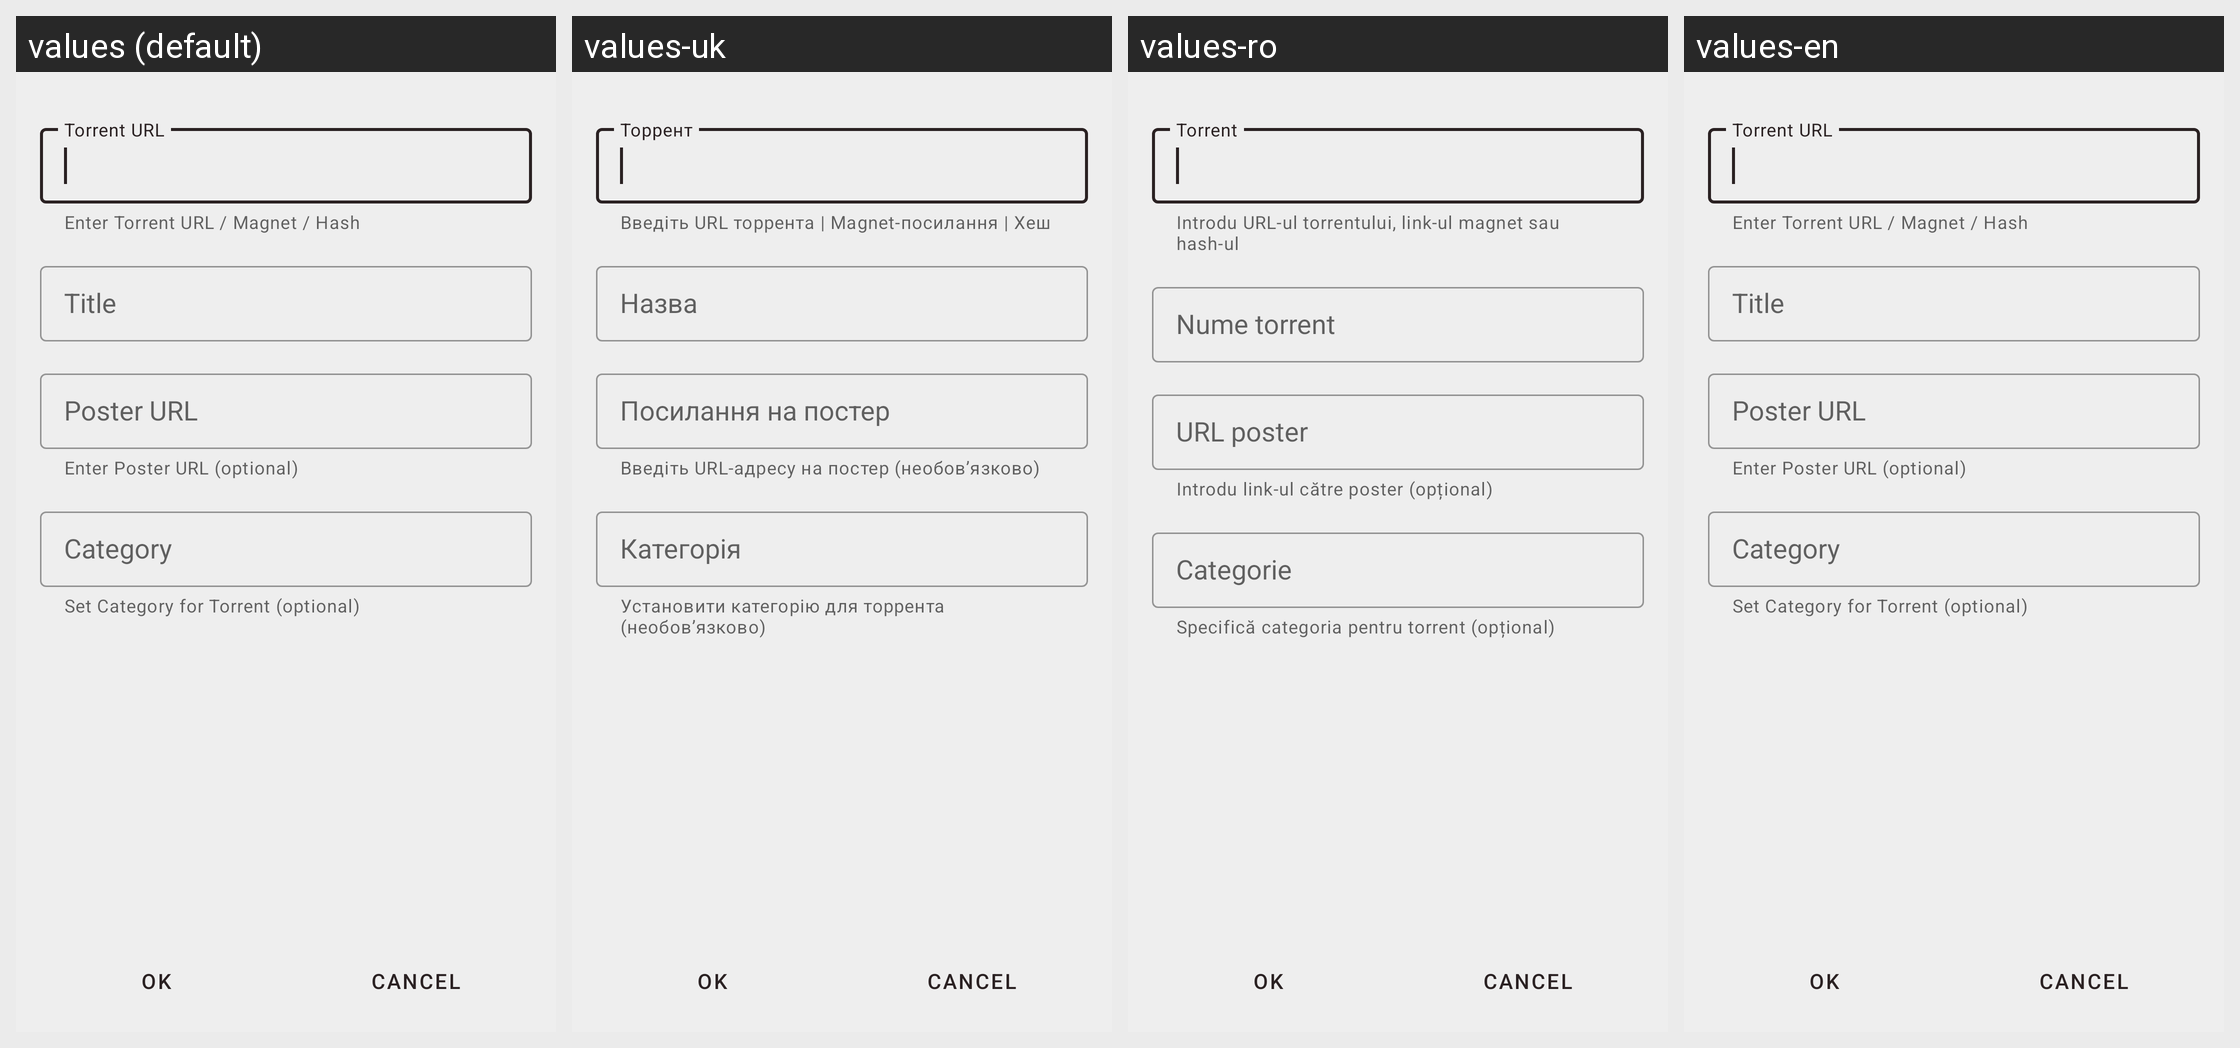

The Android screen above is rendered under several locales of the same app. Produce the string resources it draws, with the default and per-locale values.
Android screen res/layout/add_fragment.xml rendered under 4 locales, left to right: values (default), values-uk, values-ro, values-en. Device: Nexus 5 (rendered at 1080×1920; each locale shown at half size, 540×960, under a caption strip naming it); theme Theme.TorrServe.DayNight.
Other locales in the repository, not shown: values-bg, values-ru, values-zh-rCN.
Strings drawn on this screen, with the default value and each locale's value (text and hints the layout hard-codes, and strings that could not be matched under every locale, appear in the picture but are not listed):

torrent_link
  values: Torrent URL
  values-uk: Торрент
  values-ro: Torrent
  values-en: Torrent URL  [not translated; the default value is used]

torrent_link_help
  values: Enter Torrent URL / Magnet / Hash
  values-uk: Введіть URL торрента | Magnet-посилання | Хеш
  values-ro: Introdu URL-ul torrentului, link-ul magnet sau hash-ul
  values-en: Enter Torrent URL / Magnet / Hash  [not translated; the default value is used]

title
  values: Title
  values-uk: Назва
  values-ro: Nume torrent
  values-en: Title  [not translated; the default value is used]

poster_link
  values: Poster URL
  values-uk: Посилання на постер
  values-ro: URL poster
  values-en: Poster URL  [not translated; the default value is used]

poster_link_help
  values: Enter Poster URL (optional)
  values-uk: Введіть URL-адресу на постер (необов’язково)
  values-ro: Introdu link-ul către poster (opțional)
  values-en: Enter Poster URL (optional)  [not translated; the default value is used]

torrent_category
  values: Category
  values-uk: Категорія
  values-ro: Categorie
  values-en: Category  [not translated; the default value is used]

torrent_category_help
  values: Set Category for Torrent (optional)
  values-uk: Установити категорію для торрента (необов’язково)
  values-ro: Specifică categoria pentru torrent (opțional)
  values-en: Set Category for Torrent (optional)  [not translated; the default value is used]
